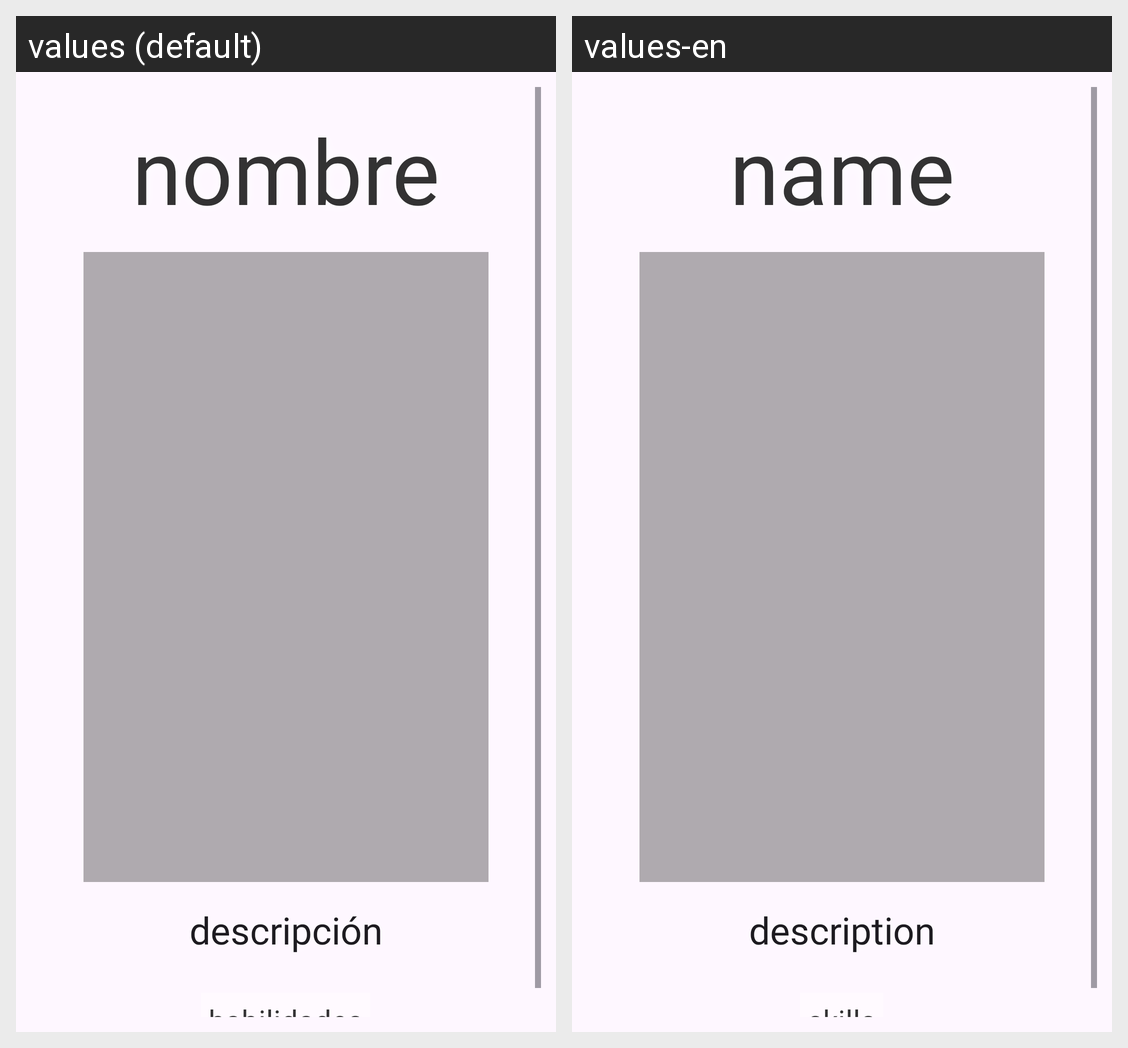

This grid shows one Android layout under two languages. Give, for every string resource on the screen, its name, the default text and each shown locale's text.
Android screen res/layout/character_detail_fragment.xml rendered under 2 locales, left to right: values (default), values-en. Device: Nexus 5 (rendered at 1080×1920; each locale shown at half size, 540×960, under a caption strip naming it); theme Theme.PMDM02_MAB_v01.
Strings drawn on this screen, with the default value and each locale's value (text and hints the layout hard-codes, and strings that could not be matched under every locale, appear in the picture but are not listed):

app_character_name
  values: nombre
  values-en: name

app_character_description
  values: descripción
  values-en: description

app_character_skills
  values: habilidades
  values-en: skills
